Run: headless pygame with SDL's dummy video driver; simulated clock (each Clock.tick advances the game by its frame time, no real sleeping); random seed 0; keys injected as events and as key.get_pressed() state; no mouse input.
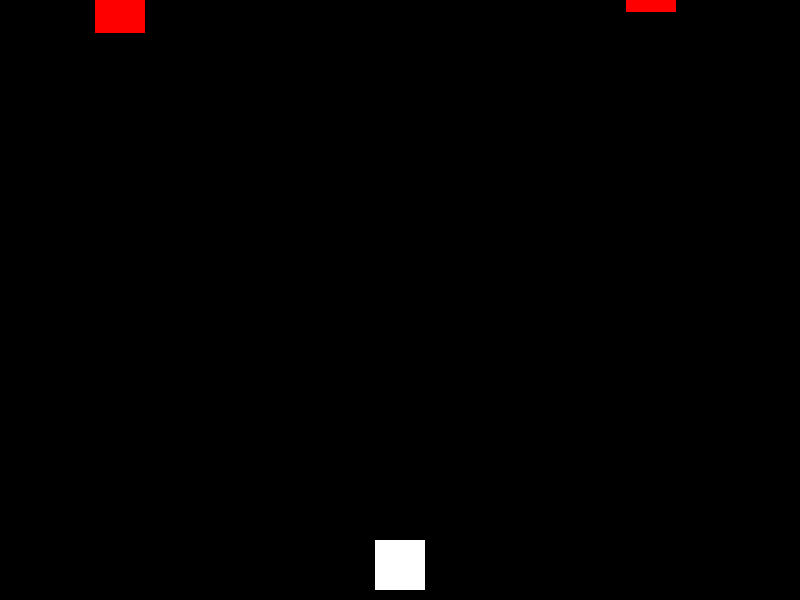
Frame 1 of 4 · flips 1–60 · no input
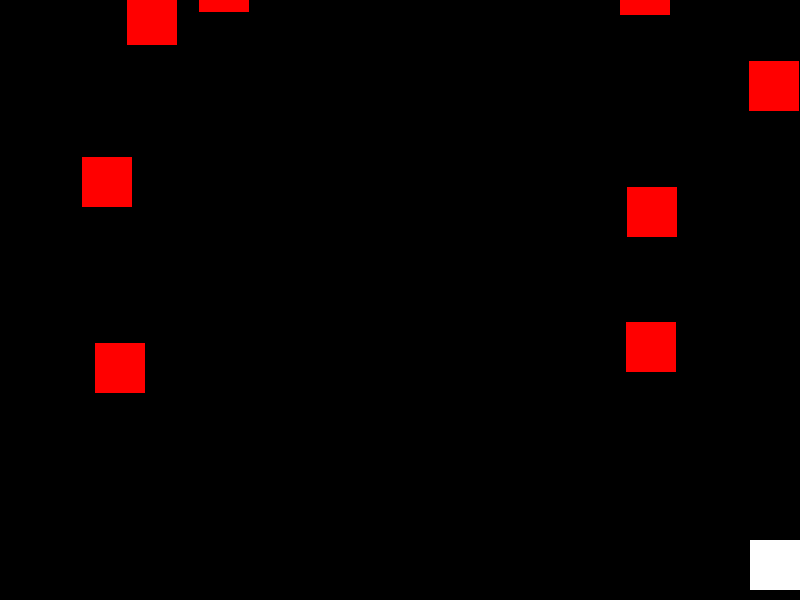
Frame 2 of 4 · flips 61–180 · tapped SPACE, RETURN · held RIGHT (→), D
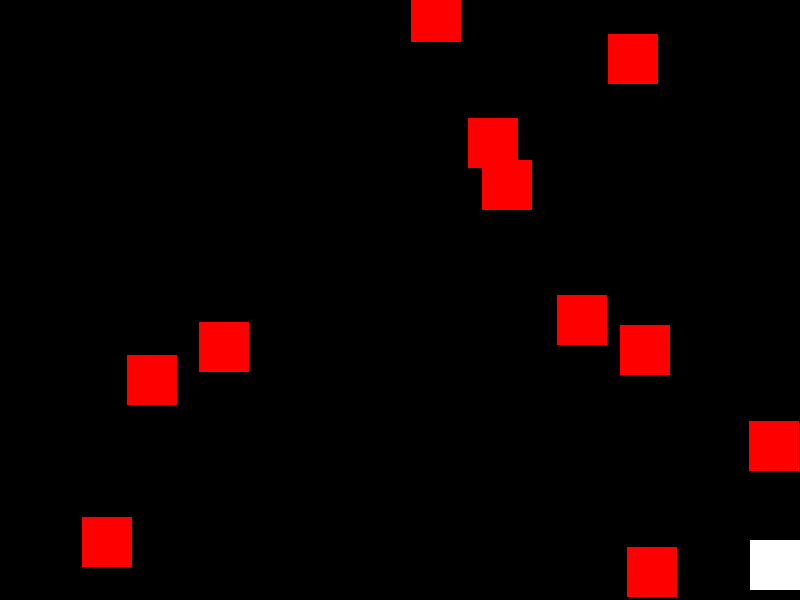
Frame 3 of 4 · flips 181–300 · held DOWN (↓), S
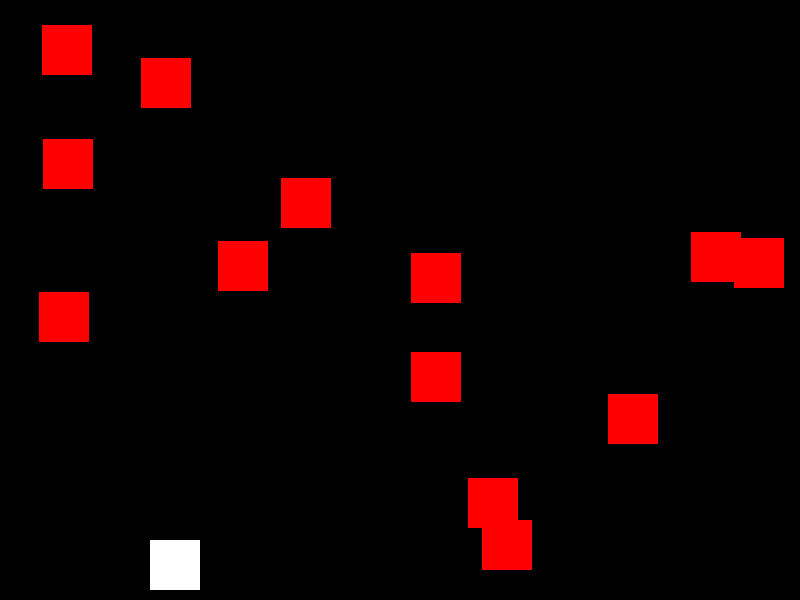
Frame 4 of 4 · flips 301–420 · held LEFT (←), A, UP (↑), W

The pygame program that drew these frames:

app='Hello Heroes'
print(app)
import pygame
import sys
import random

# Initialize Pygame
pygame.init()

# Set up display
width, height = 800, 600
screen = pygame.display.set_mode((width, height))
pygame.display.set_caption("Shooting Game")

# Set up colors
white = (255, 255, 255)
black = (0, 0, 0)
red = (255, 0, 0)

# Set up player
player_width = 50
player_height = 50
player_x = width // 2 - player_width // 2
player_y = height - player_height - 10
player_speed = 5

# Set up bullet
bullet_width = 5
bullet_height = 15
bullet_speed = 7
bullets = []

# Set up enemy
enemy_width = 50
enemy_height = 50
enemy_speed = 3
enemies = []

# Set up clock
clock = pygame.time.Clock()

# Function to draw player
def draw_player(x, y):
    pygame.draw.rect(screen, white, [x, y, player_width, player_height])

# Function to draw bullet
def draw_bullet(x, y):
    pygame.draw.rect(screen, white, [x, y, bullet_width, bullet_height])

# Function to draw enemy
def draw_enemy(x, y):
    pygame.draw.rect(screen, red, [x, y, enemy_width, enemy_height])

# Game loop
while True:
    for event in pygame.event.get():
        if event.type == pygame.QUIT:
            pygame.quit()
            sys.exit()

        if event.type == pygame.KEYDOWN:
            if event.key == pygame.K_SPACE:
                bullets.append([player_x + player_width // 2 - bullet_width // 2, player_y])

    keys = pygame.key.get_pressed()
    if keys[pygame.K_LEFT] and player_x > 0:
        player_x -= player_speed
    if keys[pygame.K_RIGHT] and player_x < width - player_width:
        player_x += player_speed

    # Move bullets
    for bullet in bullets:
        bullet[1] -= bullet_speed

    # Move enemies
    for enemy in enemies:
        enemy[1] += enemy_speed

    # Generate new enemies
    if random.randint(0, 100) < 5:
        enemy_x = random.randint(0, width - enemy_width)
        enemy_y = -enemy_height
        enemies.append([enemy_x, enemy_y])

    # Collision detection
    for bullet in bullets:
        for enemy in enemies:
            if (
                bullet[0] < enemy[0] + enemy_width
                and bullet[0] + bullet_width > enemy[0]
                and bullet[1] < enemy[1] + enemy_height
                and bullet[1] + bullet_height > enemy[1]
            ):
                bullets.remove(bullet)
                enemies.remove(enemy)

    # Draw everything
    screen.fill(black)
    draw_player(player_x, player_y)
    for bullet in bullets:
        draw_bullet(bullet[0], bullet[1])
    for enemy in enemies:
        draw_enemy(enemy[0], enemy[1])

    pygame.display.flip()
    clock.tick(60)
